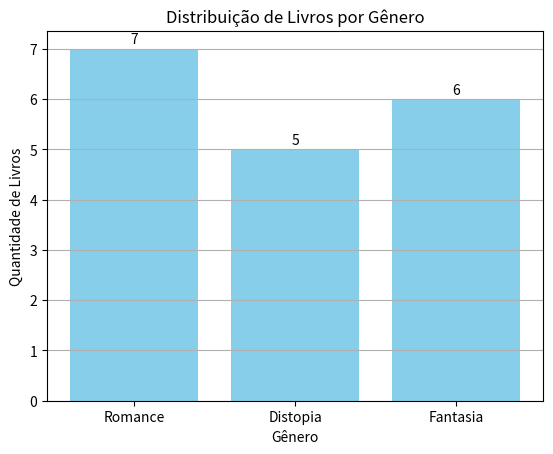

Here is the Python script that generated this plot:
# Importar biblioteca para gráficos
import matplotlib.pyplot as plt

# Classe Livro: representa cada livro na biblioteca
class Livro:
    def __init__(self, titulo, autor, genero, quantidade):
        self.titulo = titulo
        self.autor = autor
        self.genero = genero
        self.quantidade = quantidade

    def __str__(self):
        return f'"{self.titulo}" por {self.autor} | Gênero: {self.genero} | Quantidade: {self.quantidade}'

# Lista para armazenar os livros
biblioteca = []

# Função para cadastrar um novo livro
def cadastrar_livro(titulo, autor, genero, quantidade):
    novo_livro = Livro(titulo, autor, genero, quantidade)
    biblioteca.append(novo_livro)
    print(f'Livro "{titulo}" cadastrado com sucesso!')

# Função para listar todos os livros
def listar_livros():
    if not biblioteca:
        print("Nenhum livro cadastrado.")
    else:
        print("Livros na Biblioteca:")
        for livro in biblioteca:
            print(livro)

# Função para buscar livro por título
def buscar_livro(titulo):
    for livro in biblioteca:
        if livro.titulo.lower() == titulo.lower():
            print("Livro encontrado:")
            print(livro)
            return
    print(f'Livro "{titulo}" não encontrado.')

# Função para gerar gráfico da quantidade de livros por gênero
def grafico_genero():
    if not biblioteca:
        print("Nenhum livro para gerar gráfico.")
        return

    # Contar quantidade de livros por gênero
    generos = {}
    for livro in biblioteca:
        if livro.genero in generos:
            generos[livro.genero] += livro.quantidade
        else:
            generos[livro.genero] = livro.quantidade

    # Preparar dados para gráfico
    nomes_generos = list(generos.keys())
    quantidades = list(generos.values())

    # Criar gráfico
    plt.bar(nomes_generos, quantidades, color='skyblue')
    plt.xlabel('Gênero')
    plt.ylabel('Quantidade de Livros')
    plt.title('Distribuição de Livros por Gênero')
    plt.grid(axis='y')
    
    # Adicionar rótulo em cima de cada barra
    for i, valor in enumerate(quantidades):
        plt.text(i, valor + 0.1, str(valor), ha='center')
    
    plt.show()

# -----------------------------
# Exemplo de uso do sistema
# -----------------------------

cadastrar_livro("Dom Quixote", "Miguel de Cervantes", "Romance", 3)
cadastrar_livro("1984", "George Orwell", "Distopia", 5)
cadastrar_livro("Cem Anos de Solidão", "Gabriel Garcia Marquez", "Romance", 4)
cadastrar_livro("O Senhor dos Anéis", "J.R.R. Tolkien", "Fantasia", 6)

listar_livros()

buscar_livro("1984")
buscar_livro("O Pequeno Príncipe")  # Exemplo de livro não cadastrado

grafico_genero()
